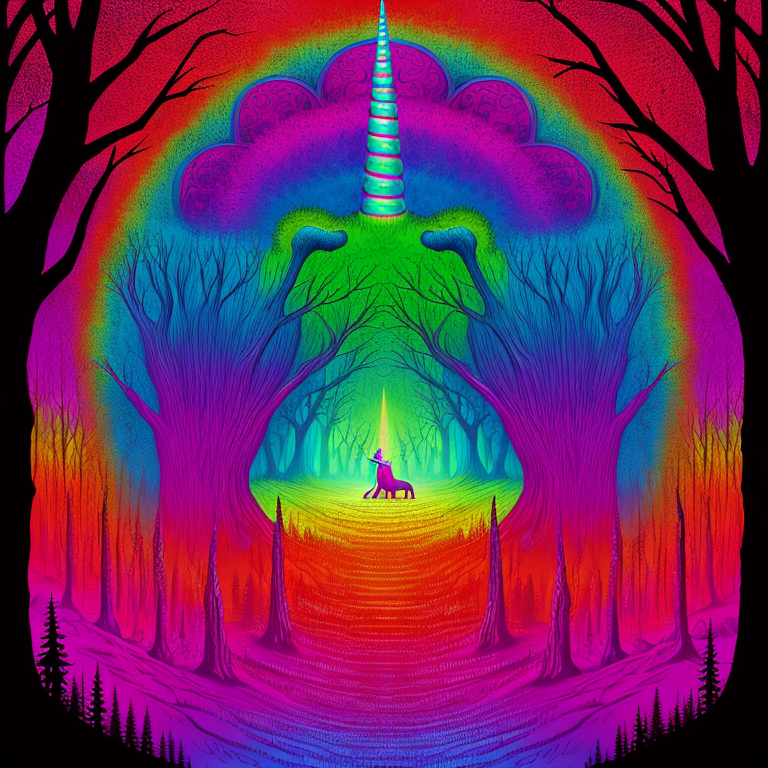
Generation parameters embedded in this image by AUTOMATIC1111 Stable Diffusion web UI or a fork of it (Forge, ...) (PNG 'parameters' text chunk):
psychedelic album art inspired by fantasy forest books, (the ring, the sword, and the unicorn), choose-you-own-adventure, traps and trolls, zork, atari, saturated colors, modern remastered, 16k, ultra-detailed, lisa frank style
Negative prompt: bad_pictures, words, letters
Steps: 150, Sampler: Euler a, CFG scale: 7, Seed: 1019972286, Size: 768x768, Model hash: fffef2d72e, Model: ProFantasy_profantasy_v21
Template: psychedelic album art inspired by fantasy forest books, (the ring, the sword, and the unicorn), choose-you-own-adventure, traps and trolls, zork, atari, saturated colors, modern remastered, 16k, ultra-detailed, __pop__
Negative Template: __bad__, words, letters